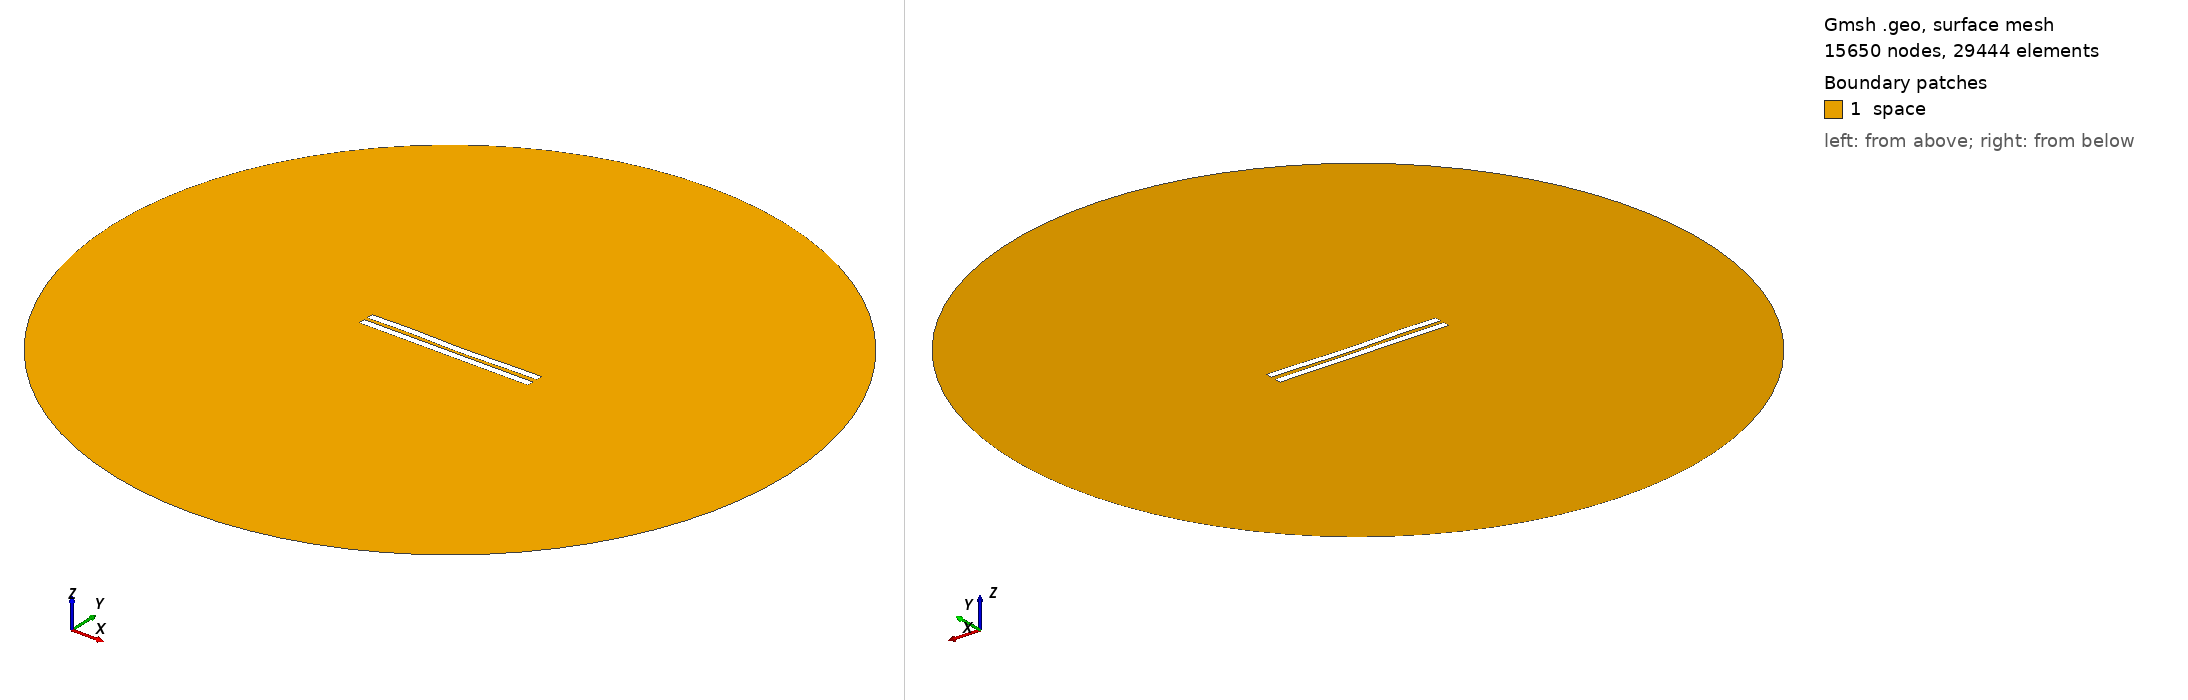

Gmsh geometry script, surface-meshed: 15650 nodes, 29444 surface elements. Boundary patches (legend numbers): 1 space. Left view from above one corner, right view from below the opposite corner. Legend entries are the model's physical surfaces. The drawing asked Gmsh for element sizes between 1% and 20% of the model's largest extent; the script's own settings can give other sizes.

=== 306.geo (drawn) ===
//---------------------------------------
// Geometry kernel
//---------------------------------------

SetFactory("OpenCASCADE");



//---------------------------------------
// Parameters of the geometry
//---------------------------------------

// Overetch of the upper plate
overetch = 0.0;

// Distance between the plates
distance = 2.25;

// Discretization over the x axis (for the deformation)
nx = 50; 

// Length of the plate
L = 100 - overetch; 

// Number of modes
n = 4; 

// 1st mode coefficient
coeff(1) = 0.15;
beta(1) = 0.596864 * 3.1415926535 / L;

// 2nd mode coefficient
coeff(2) = -0.15;
beta(2) = 1.49418 * 3.1415926535 / L;

// 3rd mode coefficient
coeff(3) = 0.15;
beta(3) = 2.50025 * 3.1415926535 / L;

// 4th mode coefficient
coeff(4) = 0.15;
beta(4) = 3.49999 * 3.1415926535 / L;



//---------------------------------------
// Upper plate (deformed rectangle)
//---------------------------------------

// Coordiantes of the upper plate
xmin = -50;
xmax = 50 - overetch;

// Height of the upper plate
yheight = 4 - 2 * overetch;

// Indexes of the points
UpperID[] = {};
LowerID[] = {};
LeftID[] = {};
RightID[] = {};

// Point index
p = 1;

// Horizontal edges
For i In {1:nx}
    x = xmin + (i-1)*(xmax - xmin)/(nx-1);

    y_bottom = distance / 2 + overetch;
    For j In {1:n}
        C = (Cosh(beta(j)*L) + Cos(beta(j)*L)) / (Sinh(beta(j)*L) + Sin(beta(j)*L));
        y_bottom  = y_bottom + coeff(j) * (Cosh(beta(j)*(x+50)) - Cos(beta(j)*(x+50)) - C * (Sinh(beta(j)*(x+50)) - Sin(beta(j)*(x+50))));
    EndFor

    y_top = y_bottom + yheight;

    Point(p) = {x, y_top, 0, 1.0};
    UpperID[i] = p;
    p = p + 1;

    Point(p) = {x, y_bottom, 0, 1.0};
    LowerID[i] = p;
    p = p + 1;
EndFor

// Create point lists
UpperPts[] = {}; LowerPts[] = {};
For i In {1:nx}
  UpperPts[] += {UpperID[i]};
  LowerPts[] += {LowerID[i]};
EndFor

// Build splines
Spline(1) = {UpperPts[]};
Spline(2) = {LowerPts[]};
Line(3) = {LowerPts[nx-1], UpperPts[nx-1]};
Line(4) = {LowerPts[0], UpperPts[0]};

// Build the plane surface
Curve Loop(1) = {2, 3, -1, -4};
Plane Surface(1) = {1};



//---------------------------------------
// Lower plate (rectangle)
//---------------------------------------

// Vertices
Point(1001) = {-50, -1, 0, 1.0};
Point(1002) = { 50, -1, 0, 1.0};
Point(1003) = { 50,  -5, 0, 1.0};
Point(1004) = {-50,  -5, 0, 1.0};

// Edges
Line(5) = {1001, 1002};
Line(6) = {1002, 1003};
Line(7) = {1003, 1004};
Line(8) = {1004, 1001};

// Plane surface
Line Loop(2) = {5, 6, 7, 8};
Plane Surface(2) = {2}; 



//---------------------------------------
// Outer (fictious) boundary
//---------------------------------------

// Points
Point(1005) = {0, 0, 0};       // Center
Point(1006) = {200, 0, 0};     // Start point
Point(1007) = {0, 200, 0};     // 90 degrees
Point(1008) = {-200, 0, 0};    // 180 degrees
Point(1009) = {0, -200, 0};    // 270 degrees

// Circle arcs (each needs start, center, end)
Circle(9) = {1006, 1005, 1007};
Circle(10) = {1007, 1005, 1008};
Circle(11) = {1008, 1005, 1009};
Circle(12) = {1009, 1005, 1006};

// Plane surface for the entire domain
Curve Loop(3) = {9, 10, 11, 12};
Surface(3) = {3};

// Subtract the plates from the whole domain to obtain the actual domain where we want to solve the equations
BooleanDifference{ Surface{3}; Delete; }{ Surface{1}; Surface{2}; Delete; }




//---------------------------------------
// Transfinite Lines/Curves
//---------------------------------------

// Set the number of points on the boundaries
r = 12;
d = 0.15;

// Plates
Transfinite Curve {1} = 50*r/4 Using Progression 1;
Transfinite Line {2} = 50*r Using Progression 1;
Transfinite Curve {3, 4} = 2*r Using Progression 1+d;
Transfinite Line {5} = 50*r Using Progression 1;
Transfinite Line {7} = 50*r/4 Using Progression 1;
Transfinite Line {6} = 2*r Using Progression 1+d;
Transfinite Line {8} = 2*r Using Progression 1-d;

// Outer boundary
Transfinite Line {9, 10, 11, 12} = 20 Using Progression 1;



//---------------------------------------
// Physical groups
//---------------------------------------                

// Physical curves (boundaries)
Physical Line("force_segment", 10) = {2};
Physical Line("upper_plate", 11) = {1, 3, 4};
Physical Line("lower_plate", 12) = {5, 6, 7, 8};
Physical Line("boundary", 20) = {9, 10, 11, 12};

// Physical Surfaces
Physical Surface("space", 30) = {3};



//---------------------------------------
// 6. Generate the Mesh
//---------------------------------------

// 2D mesh generation
Mesh 2;
